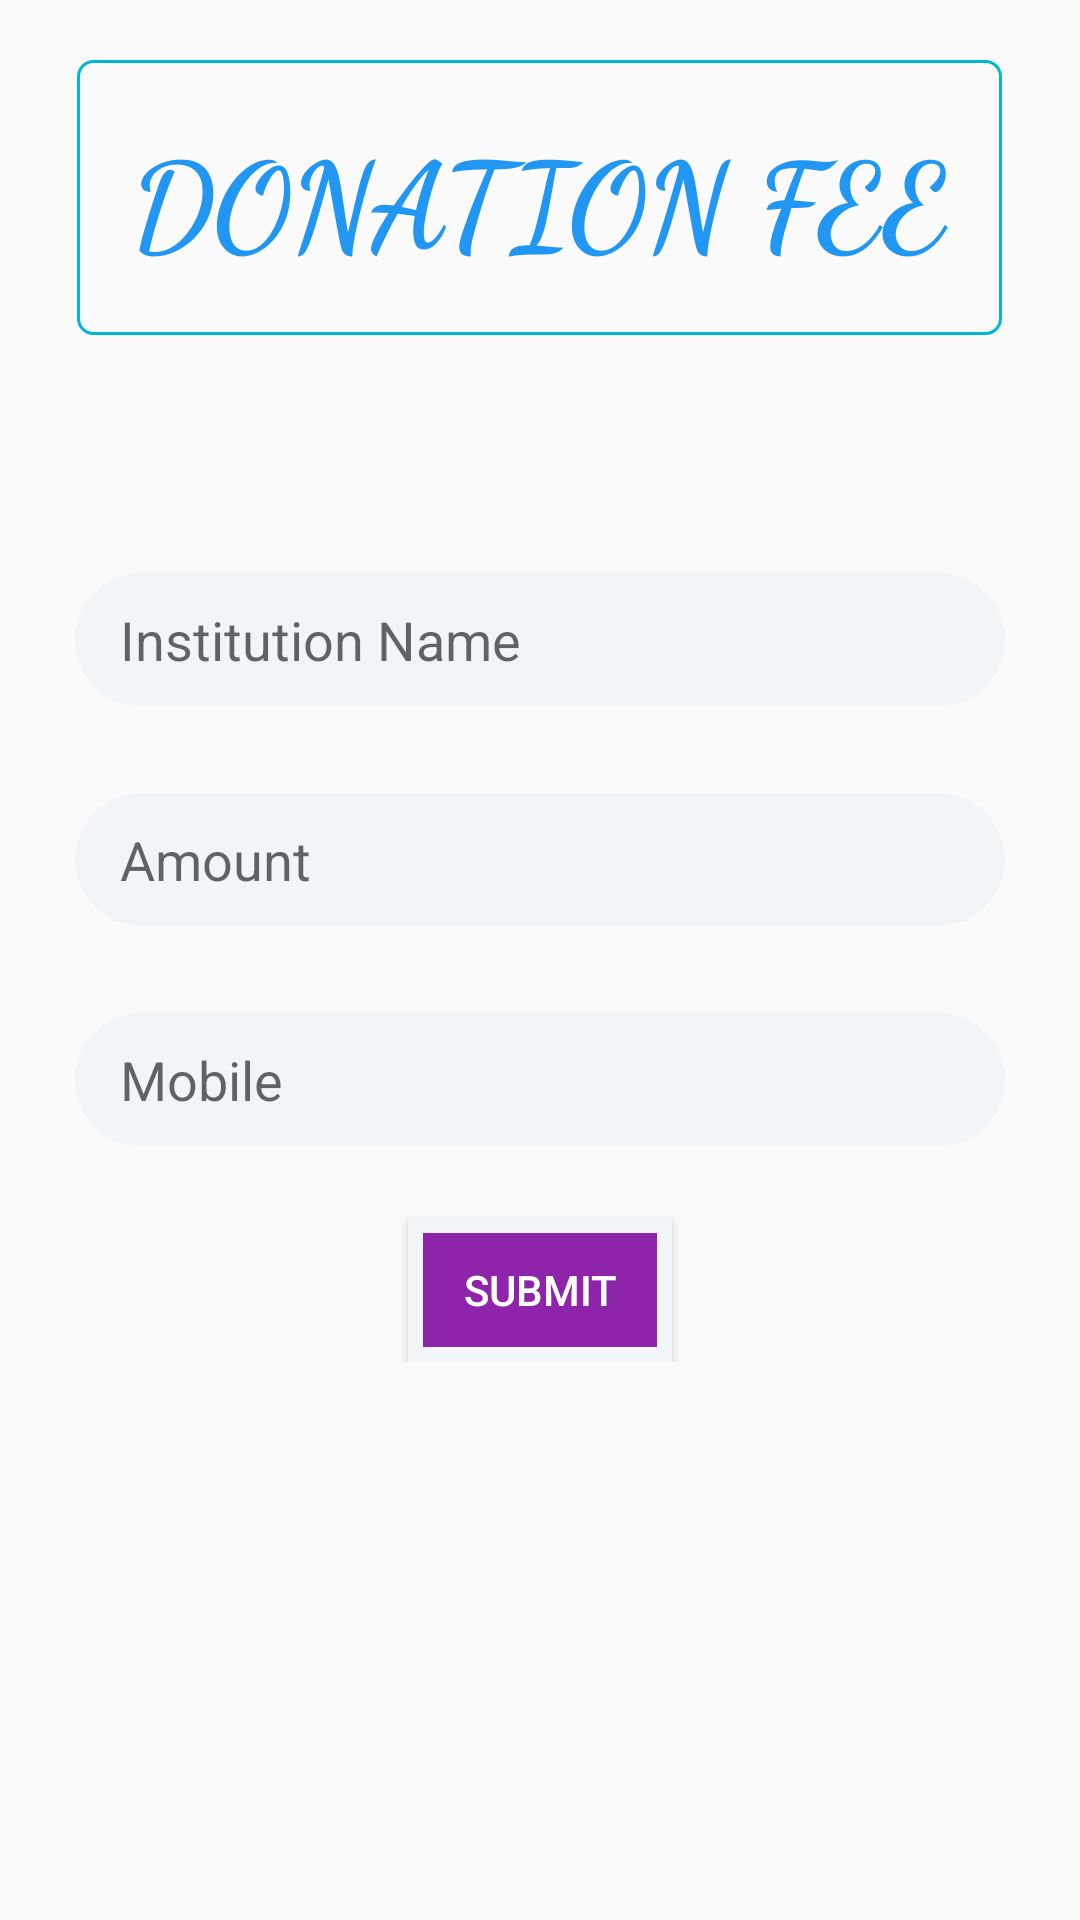

Write the Android layout XML for this screen, with the resource values it uses.
<!-- AndroidManifest.xml: application theme AppTheme -->
<!-- res/layout/fragment_donation_fee.xml -->
<FrameLayout xmlns:android="http://schemas.android.com/apk/res/android"
    xmlns:tools="http://schemas.android.com/tools"
    android:layout_width="match_parent"
    android:layout_height="match_parent"
    android:padding="20dp"
    tools:context="org.atctech.sms_accountant.fragment.DonationFeeFragment">


    <TextView
        android:padding="18dp"
        android:background="@drawable/round_corner_border_color"
        android:fontFamily="cursive"
        android:layout_width="wrap_content"
        android:layout_height="wrap_content"
        android:text="Donation Fee"
        android:textAllCaps="true"
        android:textStyle="bold"
        android:textSize="40sp"
        android:textColor="#2196F3"
        android:layout_gravity="center_horizontal"/>

    <LinearLayout
        android:layout_gravity="center"
        android:background="@drawable/boarder_background"
        android:layout_width="match_parent"
        android:layout_height="wrap_content"
        android:orientation="vertical">


        <LinearLayout
            android:layout_width="match_parent"
            android:layout_height="wrap_content"
            android:orientation="vertical">

            <EditText
                android:id="@+id/dName"
                android:layout_margin="5dp"
                android:layout_marginTop="5dp"
                android:background="@drawable/formstyle"
                android:layout_width="match_parent"
                android:layout_height="wrap_content"
                android:hint="Institution Name"/>

            <TextView
                android:layout_width="match_parent"
                android:layout_height="wrap_content"
                android:background="@drawable/line_splash"/>

            <EditText
                android:id="@+id/dAmount"
                android:layout_margin="5dp"
                android:layout_marginTop="5dp"
                android:background="@drawable/formstyle"
                android:layout_width="match_parent"
                android:layout_height="wrap_content"
                android:hint="Amount"/>
            <TextView
                android:layout_width="match_parent"
                android:layout_height="wrap_content"
                android:background="@drawable/line_splash"/>

            <EditText
                android:id="@+id/dMobile"
                android:layout_margin="5dp"
                android:layout_marginTop="5dp"
                android:background="@drawable/formstyle"
                android:layout_width="match_parent"
                android:layout_height="wrap_content"
                android:hint="Mobile"/>
            <TextView
                android:layout_width="match_parent"
                android:layout_height="wrap_content"
                android:background="@drawable/line_splash"/>

            <Button
                android:id="@+id/dSubmitBtn"
                android:layout_width="wrap_content"
                android:layout_height="wrap_content"
                android:layout_gravity="center_horizontal"
                android:text="Submit"
                android:textColor="#FFF"
                android:background="@drawable/button_style_green"/>

        </LinearLayout>



    </LinearLayout>


</FrameLayout>
<!-- resources referenced by this layout -->
<resources>
  <!-- drawable button_style_green (drawable) -->
  <?xml version="1.0" encoding="utf-8"?>
  <shape xmlns:android="http://schemas.android.com/apk/res/android">
      <solid android:color="#8E24AA"/>
      <stroke android:width="5dp" android:color="@color/azur"/>
  
  </shape>
  <!-- drawable formstyle (drawable) -->
  <?xml version="1.0" encoding="utf-8"?>
  <shape xmlns:android="http://schemas.android.com/apk/res/android">
      <corners
          android:radius="50dp">
  
      </corners>
  
      <padding android:top="10dp" android:bottom="10dp" android:right="15dp" android:left="15dp"/>
      <solid android:color="@color/azur"/>
  
  
  
  
  </shape>
  <!-- drawable round_corner_border_color (drawable) -->
  <?xml version="1.0" encoding="utf-8"?>
  <shape xmlns:android="http://schemas.android.com/apk/res/android">
      <solid android:color="@android:color/transparent" />
      <corners android:radius="5dp" />
      <stroke
          android:width="1dp"
          android:color="#00B8D4" />
  </shape>
  <style name="AppTheme" parent="Theme.AppCompat.Light.NoActionBar">
          
          <item name="colorPrimary">@color/colorPrimary</item>
          <item name="colorPrimaryDark">@color/colorPrimaryDark</item>
          <item name="colorAccent">@color/colorAccent</item>
      </style>
  <color name="azur">#f1f5f8</color>
  <color name="colorPrimary">#3F51B5</color>
  <color name="colorPrimaryDark">#303F9F</color>
  <color name="colorAccent">#FF4081</color>
</resources>
